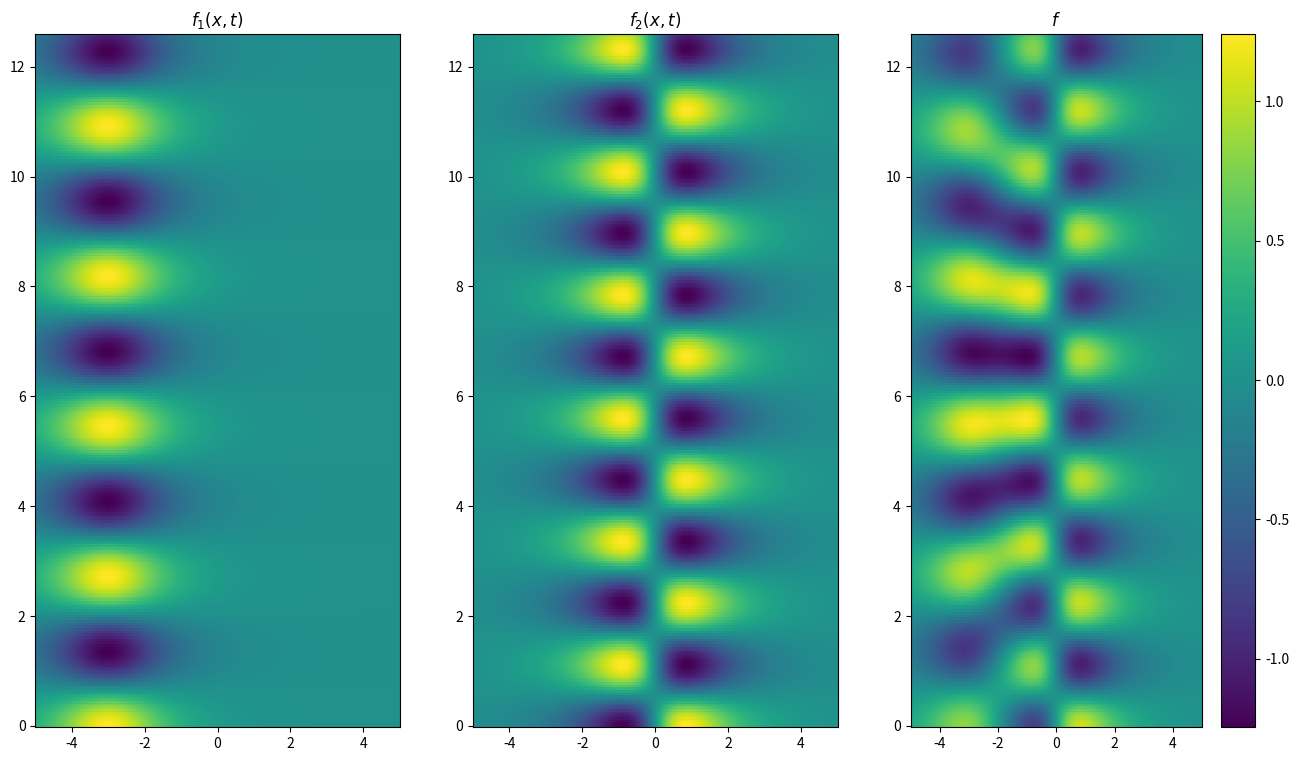

Python code for this plot: (Note: this script raises an exception after producing the figure.)
!python -m pip install -r requirements.txt

import numpy as np

def f1(x: np.ndarray, t: np.ndarray) -> np.ndarray:
    return 1.0 / np.cosh(x + 3.0) * np.exp(2.3J * t)

def f2(x: np.ndarray, t: np.ndarray) -> np.ndarray:
    return 2.0 / np.cosh(x) * np.tanh(x) * np.exp(2.8J * t)

x = np.linspace(-5.0, 5.0, 2 ** 10 + 1)
t = np.linspace(0.0, 4.0 * np.pi, 2 ** 8 + 1)

xgrid, tgrid = np.meshgrid(x, t)

X1 = f1(xgrid, tgrid)
X2 = f2(xgrid, tgrid)
X = X1 + X2

from matplotlib import pyplot as plt

titles = ['$f_1(x,t)$', '$f_2(x,t)$', '$f$']
data = [X1, X2, X]

fig = plt.figure(figsize=(16, 9), dpi=400)
for n, title, d in zip(range(131, 134), titles, data):
    plt.subplot(n, facecolor='white', title=title)
    plt.pcolor(xgrid, tgrid, d.real)
plt.colorbar()
plt.show()

from numpy.linalg import pinv

EPSILON = 1E-8

n = len(x)
A = X[1:].T @ pinv(X[:-1].T, rcond=EPSILON)
assert A.shape == (n, n)
assert np.allclose(A @ X[:-1].T, X[1:].T, rtol=EPSILON, atol=EPSILON)

from numpy.linalg import eig, svd

class DynamicModeDecomposition:
    def __init__(self, rank):
        self.rank = rank

    def fit(self, x: np.ndarray):
        if len(X.shape) != 2 or len(X) >= X.shape[1] or len(X) < 2:
            raise ValueError()
        x, x_prime = x[:-1].T, x[1:].T
        u, s, vh = svd(x, full_matrices=False)
        assert np.allclose(x, u * s @ vh, rtol=EPSILON, atol=EPSILON)
        u, s, vh = u[:, :self.rank], s[:self.rank], vh[:self.rank]
        assert x.shape == (u * s @ vh).shape
        atilde = np.conj(u.T) @ x_prime @ np.conj(vh.T) / s
        w, v = eig(atilde)
        assert np.allclose(atilde @ v, w * v, rtol=EPSILON, atol=EPSILON)
        return self

    def predict(self, x: np.array):
        return x

from pydmd import DMD

dmd = DMD(svd_rank=2).fit(X.T)
for i in range(1, len(t)):
    assert np.allclose(dmd.predict(X[i - 1]), X[i], rtol=1E-8, atol=1E-8)

DynamicModeDecomposition(2).fit(X)